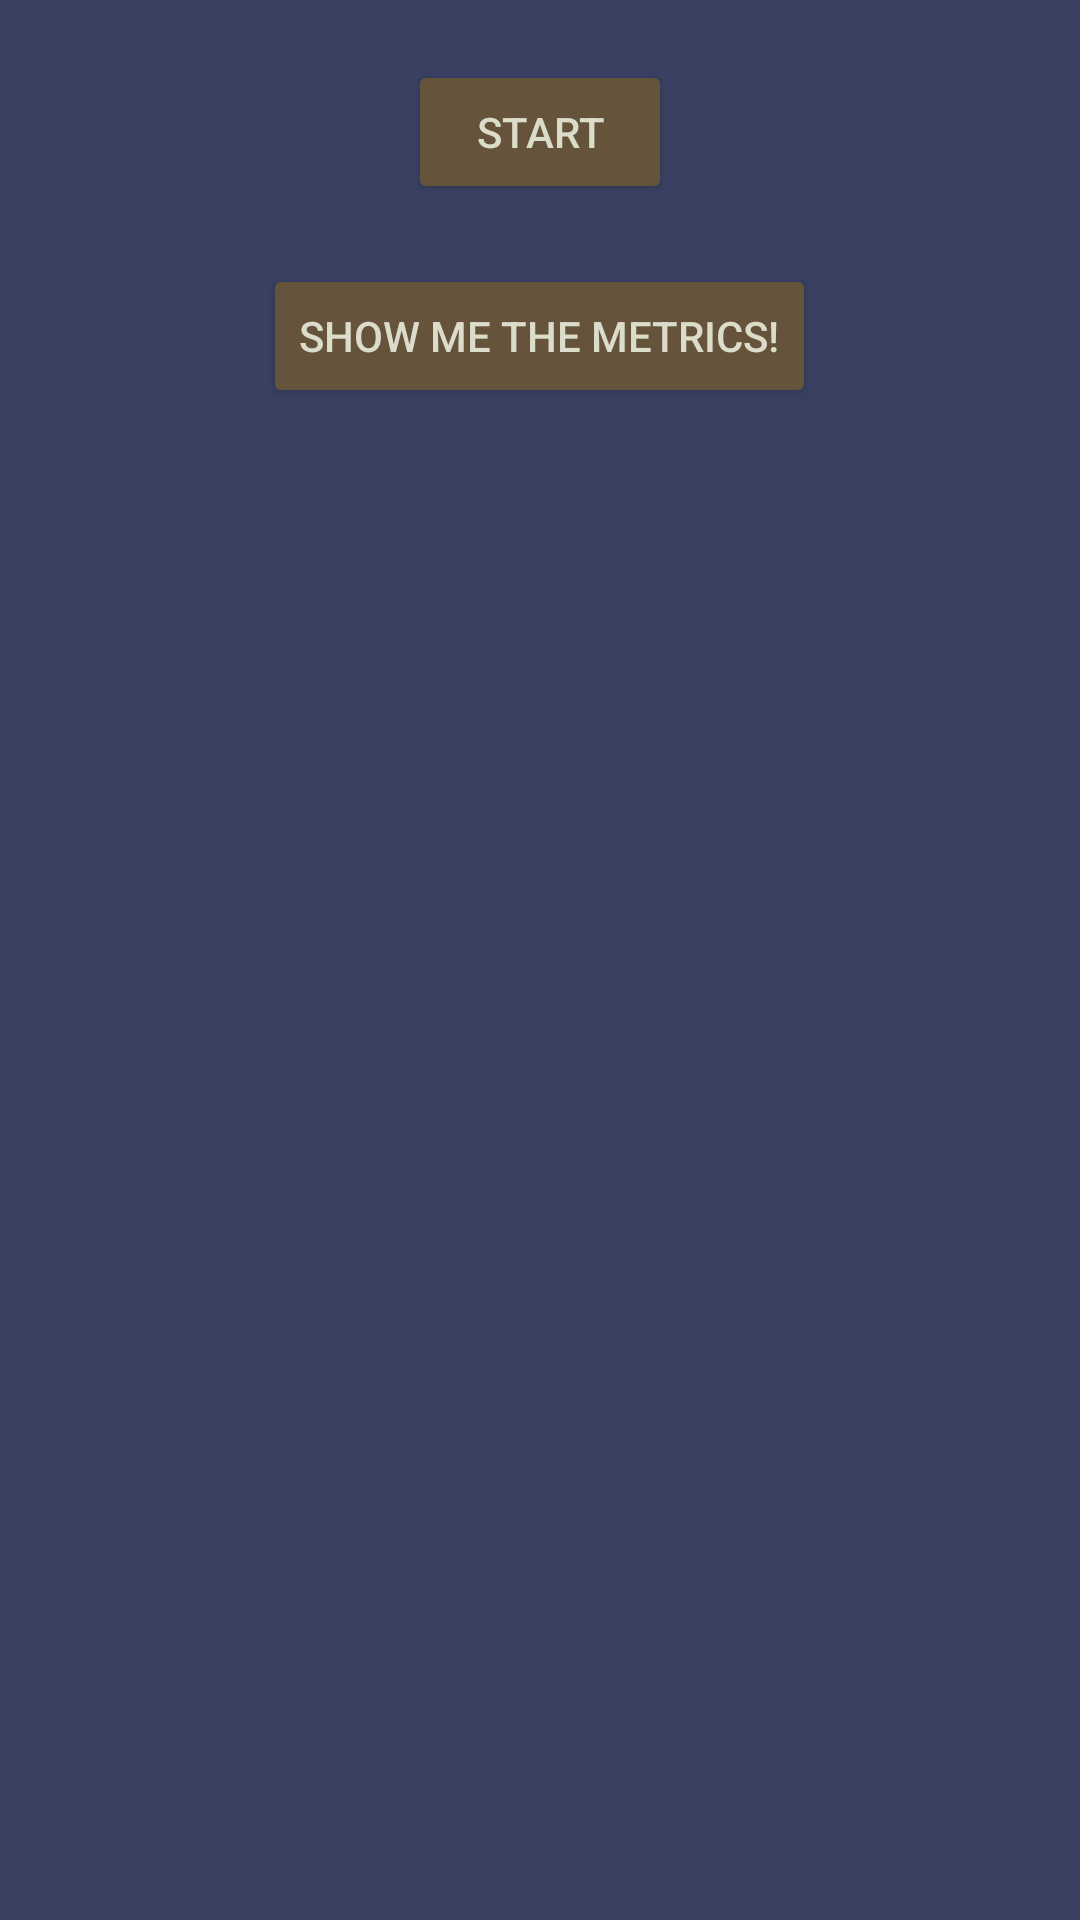

Android layout source for this screen:
<!-- AndroidManifest.xml: application theme AppTheme -->
<!-- res/layout/activity_main.xml -->
<?xml version="1.0" encoding="utf-8"?>
<layout
    xmlns:android="http://schemas.android.com/apk/res/android"
    xmlns:tools="http://schemas.android.com/tools">
    <LinearLayout
        android:id="@+id/activity_main"
        android:layout_width="match_parent"
        android:layout_height="match_parent"
        android:paddingBottom="@dimen/activity_vertical_margin"
        android:paddingLeft="@dimen/activity_horizontal_margin"
        android:paddingRight="@dimen/activity_horizontal_margin"
        android:paddingTop="@dimen/activity_vertical_margin"
        tools:context="gr.hobbyte.netmetrics.MainActivity"
        android:orientation="vertical"
        android:gravity="center_horizontal"
        android:background="@color/colorPrimaryLight">

        <Button
            android:id="@+id/button_ping"
            android:layout_width="wrap_content"
            android:layout_height="wrap_content"
            android:layout_marginTop="20dp"
            android:text="@string/ping"/>

        <Button
            android:id="@+id/button_metrics"
            android:layout_width="wrap_content"
            android:layout_height="wrap_content"
            android:layout_marginTop="20dp"
            android:text="@string/metrics" />
    </LinearLayout>
</layout>
<!-- resources referenced by this layout -->
<resources>
  <color name="colorPrimaryLight">#3a4062</color>
  <string name="metrics">Show me the metrics!</string>
  <string name="ping">Start</string>
  <style name="AppTheme" parent="Theme.AppCompat.Light.DarkActionBar">
          <item name="actionBarStyle">@style/ActionBarTheme</item>
          <item name="colorPrimaryDark">@color/colorPrimaryDark</item>
          <item name="android:textColor">@color/colorText</item>
          <item name="android:textColorHint">@color/colorTextSecondary</item>
          <item name="android:editTextColor">@color/colorText</item>
          <item name="colorButtonNormal">@color/colorButtons</item>
      </style>
  <style name="ActionBarTheme" parent="style/Widget.AppCompat.Light.ActionBar.Solid.Inverse">
          <item name="background">@color/colorPrimary</item>
          <item name="titleTextStyle">@style/ActionBarTitle</item>
      </style>
  <color name="colorPrimaryDark">#1a2942</color>
  <color name="colorText">#dcdccb</color>
  <color name="colorTextSecondary">#a7a78d</color>
  <color name="colorButtons">#65533b</color>
  <color name="colorPrimary">#213050</color>
  <style name="ActionBarTitle" parent="@style/TextAppearance.AppCompat.Widget.ActionBar.Title">
          <item name="android:textColor">@color/colorText</item>
      </style>
</resources>
